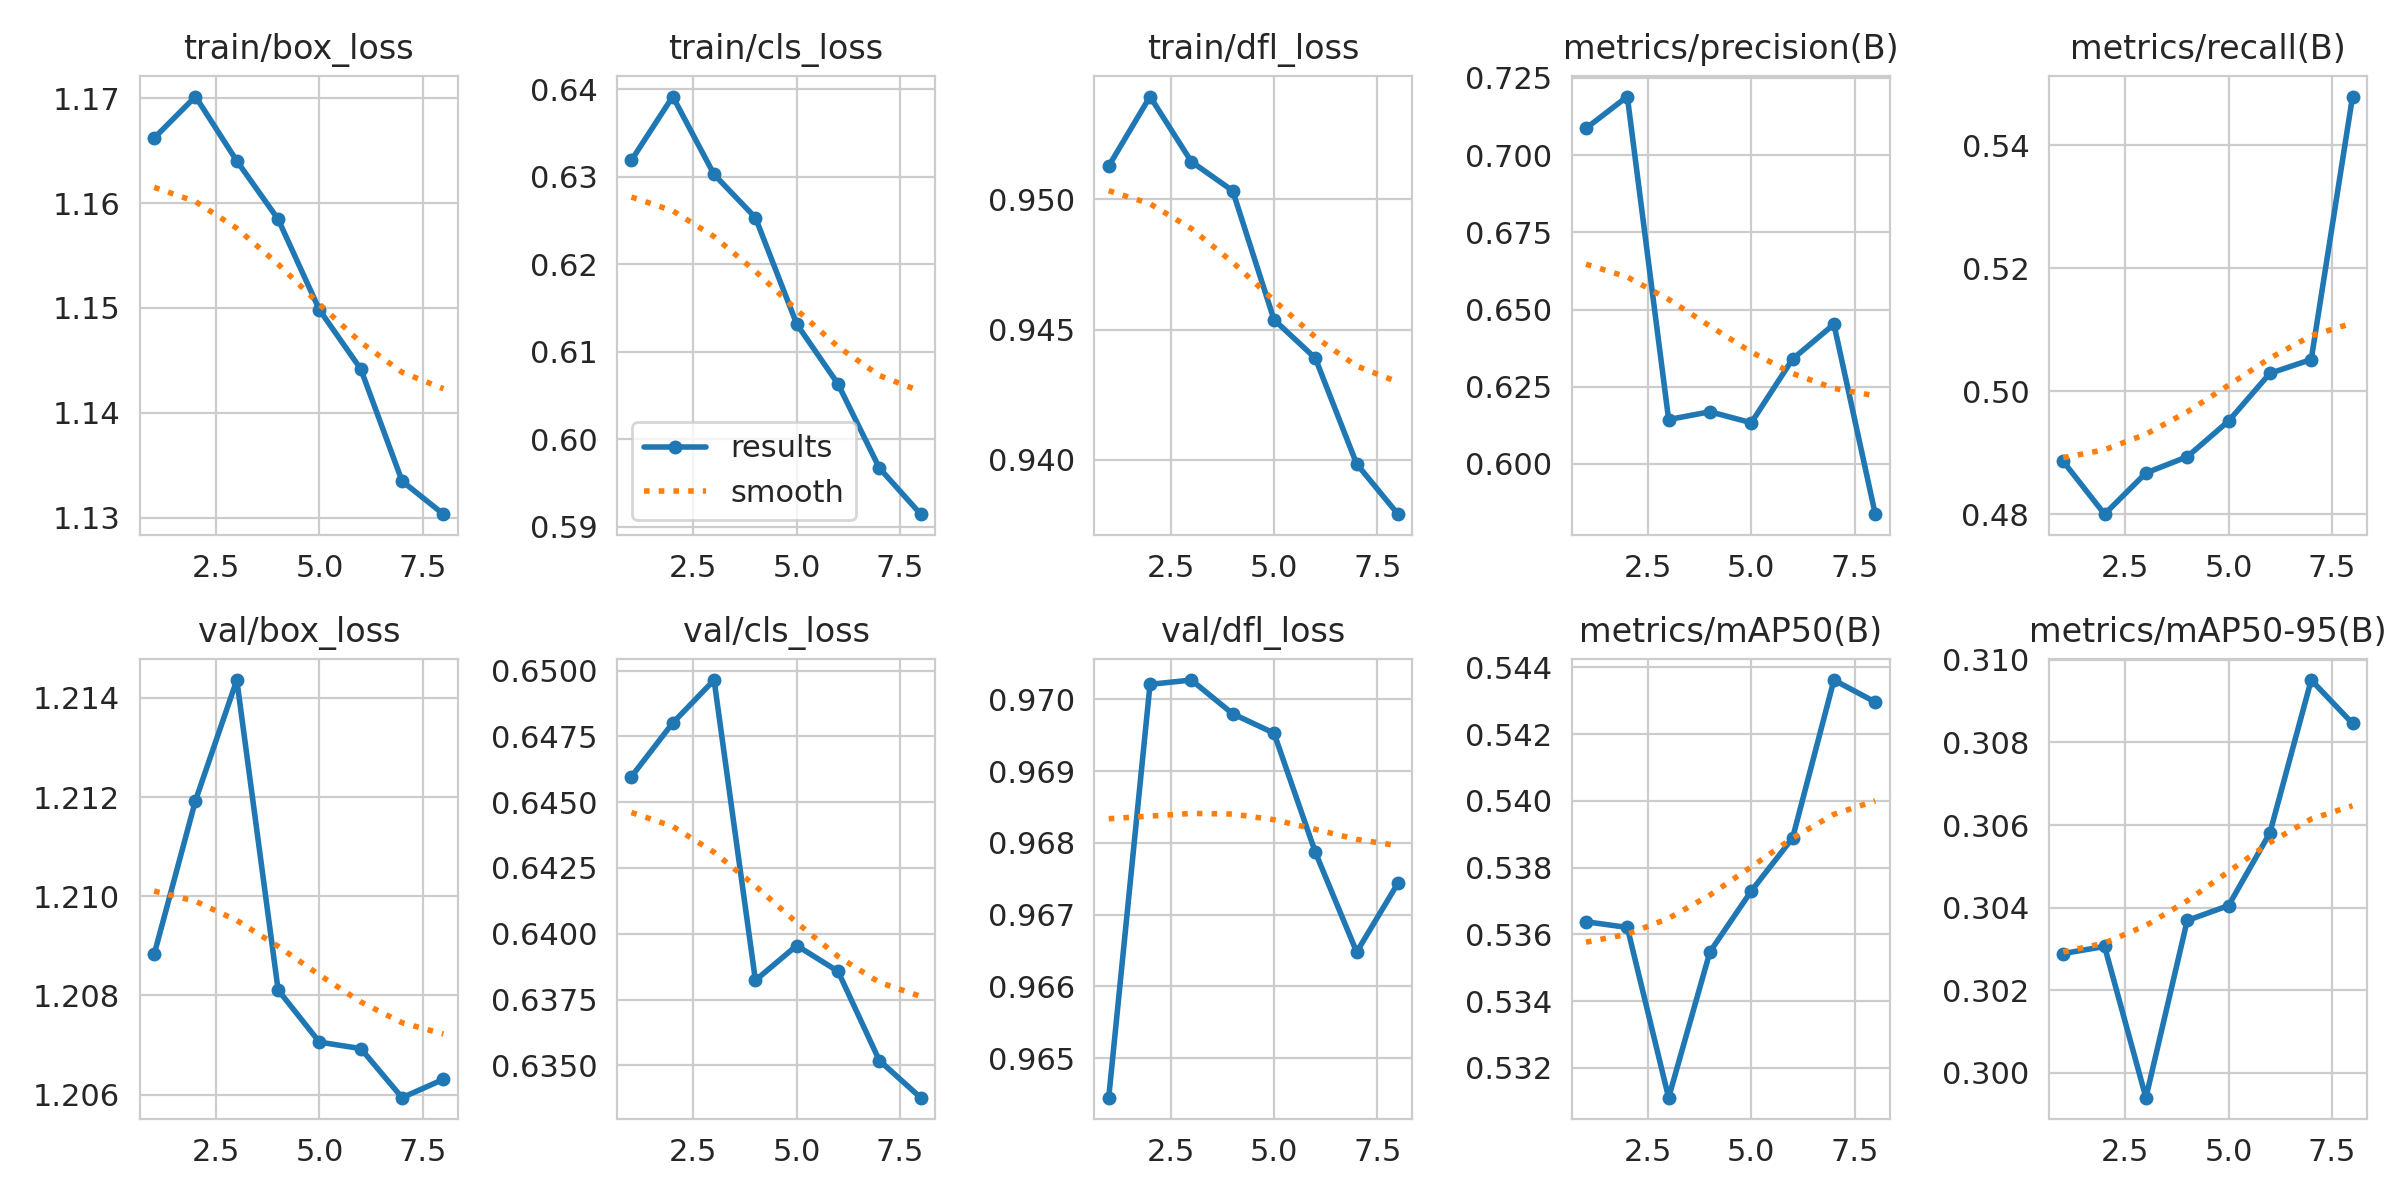

Data behind this chart, as committed beside it:
epoch, time, train/box_loss, train/cls_loss, train/dfl_loss, metrics/precision(B), metrics/recall(B), metrics/mAP50(B), metrics/mAP50-95(B), val/box_loss, val/cls_loss, val/dfl_loss, lr/pg0, lr/pg1, lr/pg2
1, 147.3, 1.166, 0.6319, 0.9513, 0.7087, 0.4886, 0.5364, 0.3029, 1.209, 0.646, 0.9645, 0.0006986, 0.000214, 0.000214
2, 290.3, 1.17, 0.6392, 0.9539, 0.719, 0.48, 0.5362, 0.3031, 1.212, 0.648, 0.9702, 0.0001886, 0.0001886, 0.0001886
3, 433.5, 1.164, 0.6303, 0.9515, 0.6144, 0.4867, 0.5311, 0.2994, 1.214, 0.6496, 0.9703, 0.000162, 0.000162, 0.000162
4, 576.2, 1.158, 0.6253, 0.9503, 0.6169, 0.4894, 0.5355, 0.3037, 1.208, 0.6382, 0.9698, 0.0001353, 0.0001353, 0.0001353
5, 719.7, 1.15, 0.6132, 0.9454, 0.6133, 0.4952, 0.5373, 0.304, 1.207, 0.6395, 0.9695, 0.0001087, 0.0001087, 0.0001087
6, 863, 1.144, 0.6063, 0.9439, 0.634, 0.5029, 0.5389, 0.3058, 1.207, 0.6386, 0.9679, 8.20689e-05, 8.20689e-05, 8.20689e-05
7, 1006, 1.133, 0.5967, 0.9398, 0.6452, 0.5052, 0.5436, 0.3095, 1.206, 0.6352, 0.9665, 5.54302e-05, 5.54302e-05, 5.54302e-05
8, 1149, 1.13, 0.5914, 0.9379, 0.5837, 0.548, 0.543, 0.3085, 1.206, 0.6338, 0.9674, 2.87914e-05, 2.87914e-05, 2.87914e-05
